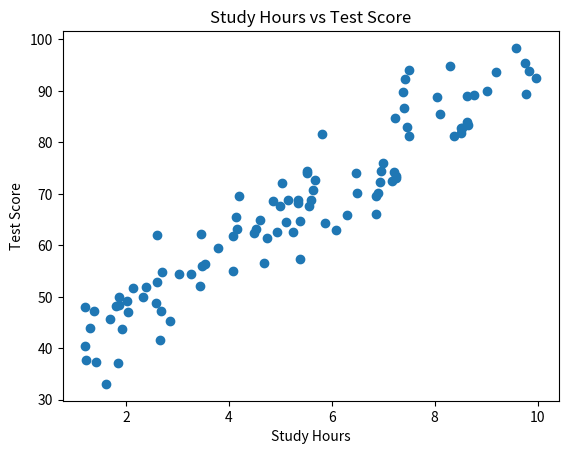

Here is the Python script that generated this plot:
import numpy as np
import pandas as pd
import matplotlib.pyplot as plt

study_hours = np.random.uniform(1, 10, 100)
test_score = 35 + 6 * study_hours + np.random.normal(0, 5, 100)
test_score = np.clip(test_score, 0, 100)

df = pd.DataFrame({
    "Study Hours": study_hours,
    "Test Score": test_score
})
print(df)

print("Number of samples:", df.shape[0])
print("Number of features:", 1)
print("Number of target variables:", 1)
print("Feature name:", "Study Hours")
print("Target:", "Test Score")
print("Shape:", df.shape)
print("Data types:\n", df[["Study Hours"]].dtypes)

print("\nStatistics:")
print(df.describe())

print("\nMissing values:")
print(df.isnull().sum())

plt.scatter(df["Study Hours"], df["Test Score"])
plt.title("Study Hours vs Test Score")
plt.xlabel("Study Hours")
plt.ylabel("Test Score")
